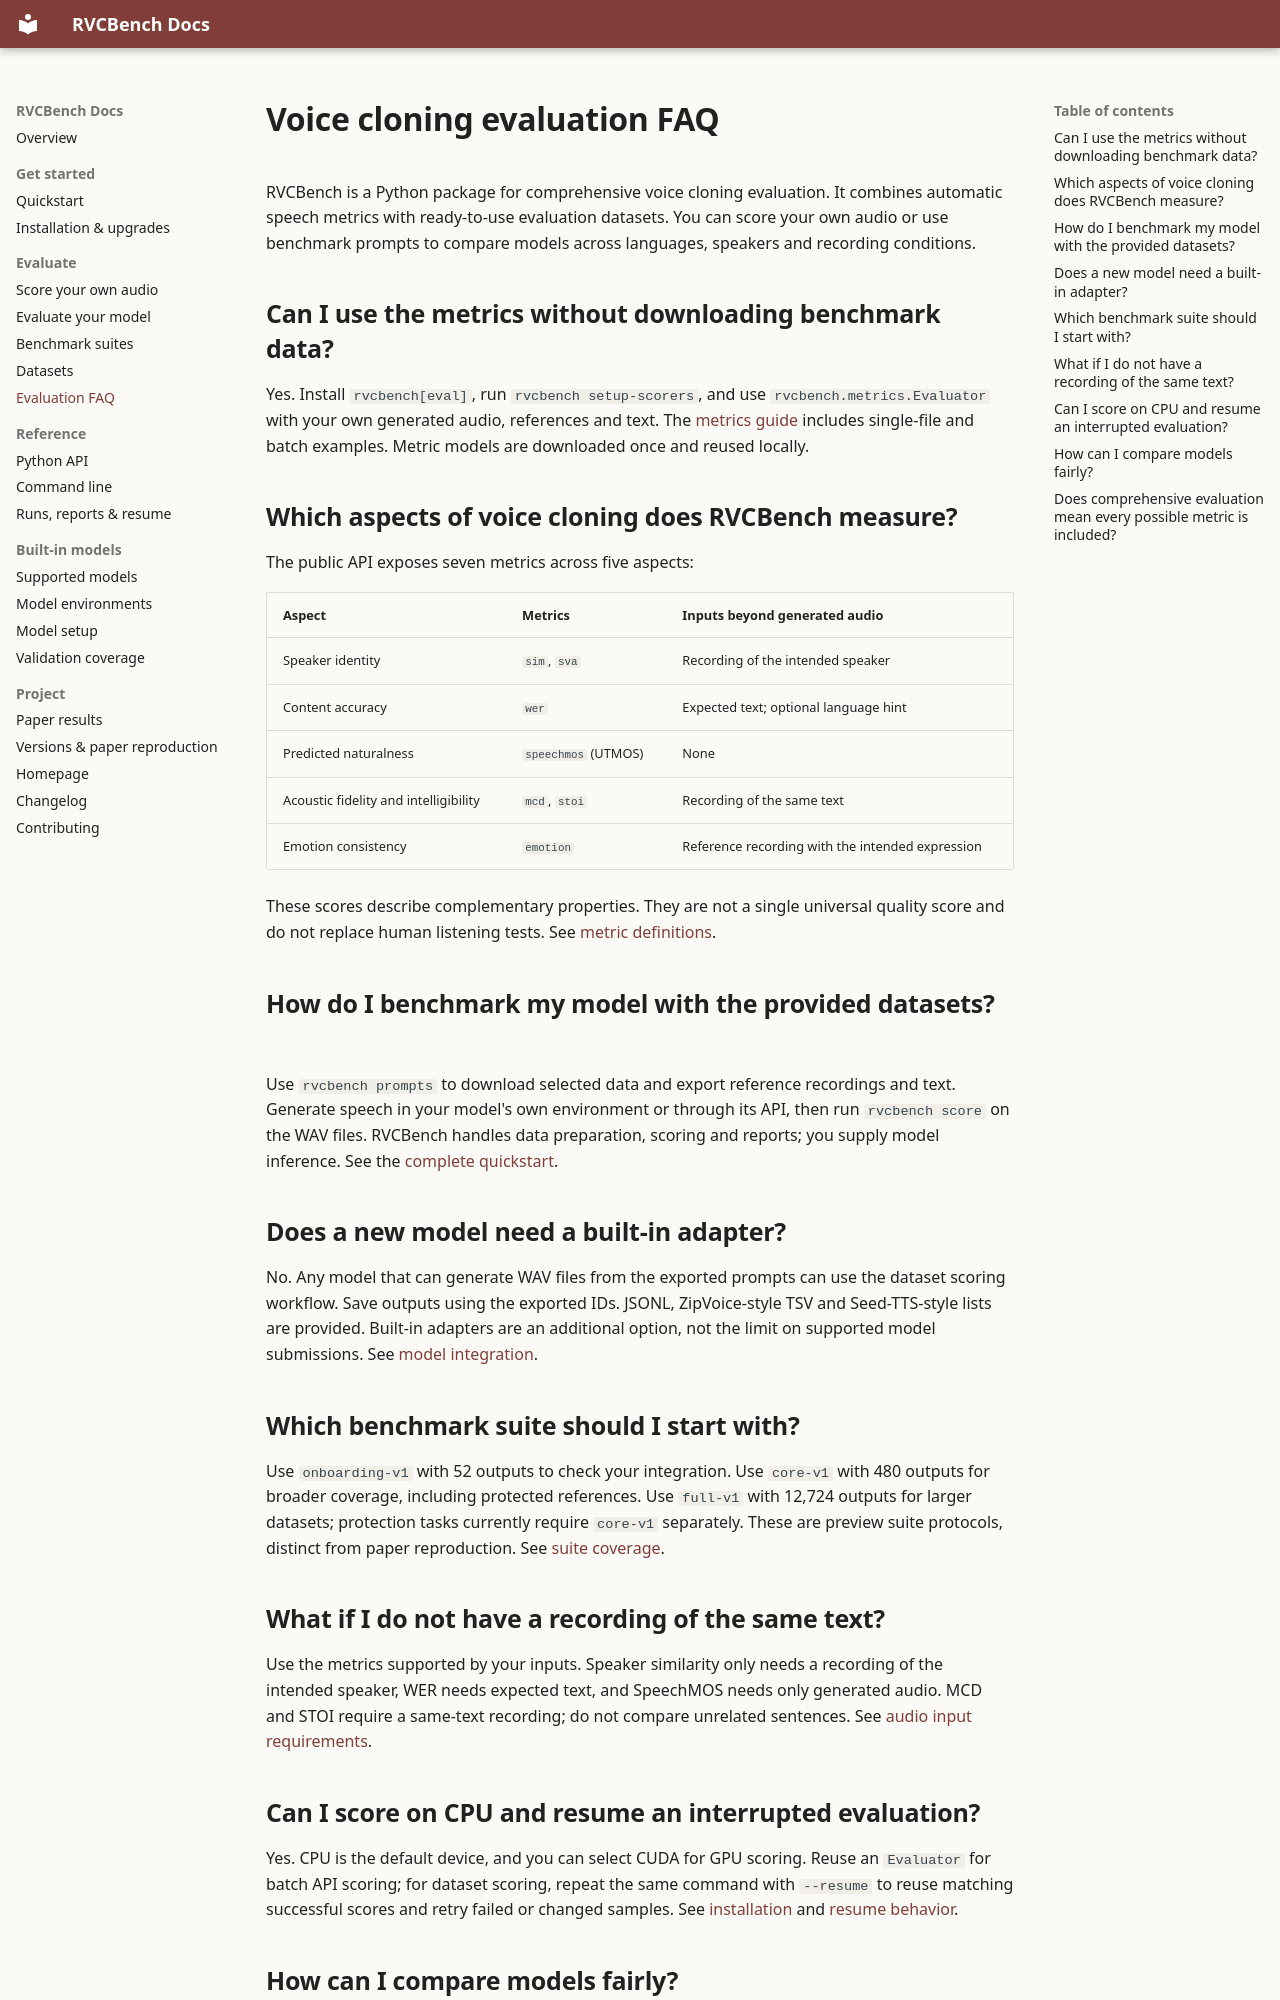

repository: Nanboy-Ronan/RVCBench · page: evaluation/faq/index.html · generator: mkdocs

---
title: Voice cloning evaluation FAQ
description: Learn how RVCBench evaluates voice cloning, which speech metrics to use, what inputs are required and how to benchmark a new model with provided datasets.
---

# Voice cloning evaluation FAQ

RVCBench is a Python package for comprehensive voice cloning evaluation. It combines automatic speech
metrics with ready-to-use evaluation datasets. You can score your own audio or use benchmark prompts
to compare models across languages, speakers and recording conditions.

## Can I use the metrics without downloading benchmark data?

Yes. Install `rvcbench[eval]`, run `rvcbench setup-scorers`, and use `rvcbench.metrics.Evaluator` with
your own generated audio, references and text. The [metrics guide](metrics.md) includes single-file
and batch examples. Metric models are downloaded once and reused locally.

## Which aspects of voice cloning does RVCBench measure?

The public API exposes seven metrics across five aspects:

| Aspect | Metrics | Inputs beyond generated audio |
| --- | --- | --- |
| Speaker identity | `sim`, `sva` | Recording of the intended speaker |
| Content accuracy | `wer` | Expected text; optional language hint |
| Predicted naturalness | `speechmos` (UTMOS) | None |
| Acoustic fidelity and intelligibility | `mcd`, `stoi` | Recording of the same text |
| Emotion consistency | `emotion` | Reference recording with the intended expression |

These scores describe complementary properties. They are not a single universal quality score and do
not replace human listening tests. See [metric definitions](metrics.md#metric-definitions).

## How do I benchmark my model with the provided datasets?

Use `rvcbench prompts` to download selected data and export reference recordings and text. Generate
speech in your model's own environment or through its API, then run `rvcbench score` on the WAV files.
RVCBench handles data preparation, scoring and reports; you supply model inference. See the
[complete quickstart](../getting-started/quickstart.md#2b-evaluate-a-model-with-our-data).

## Does a new model need a built-in adapter?

No. Any model that can generate WAV files from the exported prompts can use the dataset scoring
workflow. Save outputs using the exported IDs. JSONL, ZipVoice-style TSV and Seed-TTS-style lists are
provided. Built-in adapters are an additional option, not the limit on supported model submissions.
See [model integration](adding_a_model.md).

## Which benchmark suite should I start with?

Use `onboarding-v1` with 52 outputs to check your integration. Use `core-v1` with 480 outputs for broader
coverage, including protected references. Use `full-v1` with 12,724 outputs for larger datasets;
protection tasks currently require `core-v1` separately. These are preview suite protocols, distinct
from paper reproduction. See [suite coverage](core_suite.md).

## What if I do not have a recording of the same text?

Use the metrics supported by your inputs. Speaker similarity only needs a recording of the intended
speaker, WER needs expected text, and SpeechMOS needs only generated audio. MCD and STOI require a
same-text recording; do not compare unrelated sentences. See [audio input requirements](../reference/api.md#score).
